Run: headless pygame with SDL's dummy video driver; simulated clock (each Clock.tick advances the game by its frame time, no real sleeping); random seed 0; keys injected as events and as key.get_pressed() state; mouse plan: one left click at the window centre at the start of phase 2, then a move to the lower-right quarter at the start of phase 3.
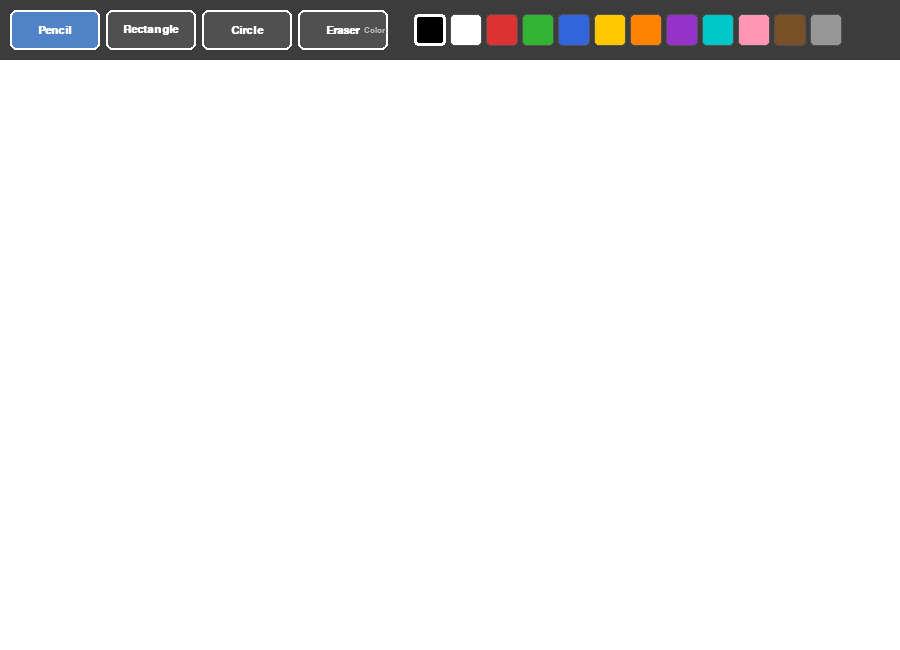
Frame 1 of 4 · flips 1–60 · no input
Frame 2 of 4 · flips 61–180 · clicked the window centre · tapped SPACE, RETURN · held RIGHT (→), D · screen unchanged from frame 1, image omitted
Frame 3 of 4 · flips 181–300 · moved the mouse to the lower-right quarter · held DOWN (↓), S · screen unchanged from frame 2, image omitted
Frame 4 of 4 · flips 301–420 · held LEFT (←), A, UP (↑), W · screen unchanged from frame 3, image omitted

The pygame program that drew these frames:

import pygame
import sys


WIDTH,  HEIGHT     = 900, 650
TOOLBAR_HEIGHT     = 60      
CANVAS_TOP         = TOOLBAR_HEIGHT
CANVAS_H           = HEIGHT - TOOLBAR_HEIGHT


BLACK     = (  0,   0,   0)
WHITE     = (255, 255, 255)
GRAY      = (200, 200, 200)
DARK_GRAY = ( 80,  80,  80)
LIGHT_BG  = (240, 240, 240)


PALETTE = [
    (  0,   0,   0),   
    (255, 255, 255),   
    (220,  50,  50),   
    ( 50, 180,  50),   
    ( 50, 100, 220),   
    (255, 200,   0),  
    (255, 130,   0),   
    (150,  50, 200),   
    (  0, 200, 200),   
    (255, 150, 180),   
    (120,  80,  40),   
    (150, 150, 150),   
]

SWATCH_SIZE   = 32
SWATCH_MARGIN = 4
TOOL_NAMES    = ["Pencil", "Rectangle", "Circle", "Eraser"]
TOOL_W        = 90
ERASER_SIZE   = 20   # radius of the eraser brush


def draw_button(surface, font, label, rect, active, hover):
    color = (80, 130, 200) if active else ((150, 150, 150) if hover else DARK_GRAY)
    pygame.draw.rect(surface, color, rect, border_radius=6)
    pygame.draw.rect(surface, WHITE, rect, 2, border_radius=6)
    text = font.render(label, True, WHITE)
    surface.blit(text, text.get_rect(center=rect.center))


def main():
    pygame.init()
    screen = pygame.display.set_mode((WIDTH, HEIGHT))
    pygame.display.set_caption("Paint – Practice 10")
    clock  = pygame.time.Clock()

    font       = pygame.font.SysFont("consolas", 16, bold=True)
    font_label = pygame.font.SysFont("consolas", 13)

    
    canvas = pygame.Surface((WIDTH, CANVAS_H))
    canvas.fill(WHITE)

    
    current_tool   = "Pencil"    
    current_color  = BLACK      
    draw_start     = None        
    drawing        = False      
    preview_canvas = None        

    
    tool_rects = {}
    for i, name in enumerate(TOOL_NAMES):
        x = 10 + i * (TOOL_W + 6)
        tool_rects[name] = pygame.Rect(x, 10, TOOL_W, 40)


    palette_rects = []
    px_start = 10 + len(TOOL_NAMES) * (TOOL_W + 6) + 20
    for i, color in enumerate(PALETTE):
        x = px_start + i * (SWATCH_SIZE + SWATCH_MARGIN)
        rect = pygame.Rect(x, (TOOLBAR_HEIGHT - SWATCH_SIZE) // 2, SWATCH_SIZE, SWATCH_SIZE)
        palette_rects.append((rect, color))


    while True:
        mouse_pos = pygame.mouse.get_pos()
        
        canvas_mouse = (mouse_pos[0], mouse_pos[1] - CANVAS_TOP)

        for event in pygame.event.get():
            if event.type == pygame.QUIT:
                pygame.quit(); sys.exit()

            
            if event.type == pygame.MOUSEBUTTONDOWN and event.button == 1:
                clicked_tool = False
                for name, rect in tool_rects.items():
                    if rect.collidepoint(mouse_pos):
                        current_tool = name
                        clicked_tool = True
                        break

                
                clicked_palette = False
                for rect, color in palette_rects:
                    if rect.collidepoint(mouse_pos):
                        current_color  = color
                        clicked_palette = True
                        if current_tool == "Eraser":
                            current_tool = "Pencil"   
                        break

                
                if not clicked_tool and not clicked_palette and mouse_pos[1] >= CANVAS_TOP:
                    drawing        = True
                    draw_start     = canvas_mouse
                    preview_canvas = canvas.copy()  

            if event.type == pygame.MOUSEBUTTONUP and event.button == 1:
                
                if drawing and draw_start and mouse_pos[1] >= CANVAS_TOP:
                    if current_tool == "Rectangle":
                        
                        x1, y1 = draw_start
                        x2, y2 = canvas_mouse
                        rect = pygame.Rect(min(x1,x2), min(y1,y2),
                                           abs(x2-x1), abs(y2-y1))
                        pygame.draw.rect(canvas, current_color, rect, 2)

                    elif current_tool == "Circle":
                        
                        x1, y1 = draw_start
                        x2, y2 = canvas_mouse
                        radius = int(((x2-x1)**2 + (y2-y1)**2)**0.5)
                        if radius > 0:
                            pygame.draw.circle(canvas, current_color,
                                               draw_start, radius, 2)

                drawing    = False
                draw_start = None

            
            if event.type == pygame.MOUSEMOTION and drawing and mouse_pos[1] >= CANVAS_TOP:
                if current_tool == "Pencil":
                    # Draw continuous line segment between frames
                    prev = (mouse_pos[0] - event.rel[0],
                            mouse_pos[1] - event.rel[1] - CANVAS_TOP)
                    pygame.draw.line(canvas, current_color, prev, canvas_mouse, 3)

                elif current_tool == "Eraser":
                    
                    pygame.draw.circle(canvas, WHITE, canvas_mouse, ERASER_SIZE)

    

        screen.fill(DARK_GRAY)
        pygame.draw.rect(screen, (60, 60, 60), (0, 0, WIDTH, TOOLBAR_HEIGHT))

        
        for name, rect in tool_rects.items():
            hover = rect.collidepoint(mouse_pos)
            draw_button(screen, font, name, rect, name == current_tool, hover)

        
        for rect, color in palette_rects:
            pygame.draw.rect(screen, color, rect, border_radius=4)
            
            if color == current_color:
                pygame.draw.rect(screen, WHITE, rect, 3, border_radius=4)
            else:
                pygame.draw.rect(screen, DARK_GRAY, rect, 1, border_radius=4)

        
        lbl = font_label.render("Color:", True, GRAY)
        screen.blit(lbl, (px_start - 50, (TOOLBAR_HEIGHT - lbl.get_height()) // 2))

        
        if drawing and preview_canvas and draw_start:

            display_canvas = preview_canvas.copy()
            cx, cy = canvas_mouse
            sx, sy = draw_start

            if current_tool == "Rectangle":
                rect = pygame.Rect(min(sx,cx), min(sy,cy),
                                   abs(cx-sx), abs(cy-sy))
                pygame.draw.rect(display_canvas, current_color, rect, 2)

            elif current_tool == "Circle":
                radius = int(((cx-sx)**2 + (cy-sy)**2)**0.5)
                if radius > 0:
                    pygame.draw.circle(display_canvas, current_color,
                                       draw_start, radius, 2)

            elif current_tool == "Eraser":
                pygame.draw.circle(display_canvas, WHITE, canvas_mouse, ERASER_SIZE)

            screen.blit(display_canvas, (0, CANVAS_TOP))
        else:
            screen.blit(canvas, (0, CANVAS_TOP))

        # Eraser cursor ring
        if current_tool == "Eraser" and mouse_pos[1] >= CANVAS_TOP:
            pygame.draw.circle(screen, DARK_GRAY, mouse_pos, ERASER_SIZE, 2)

        pygame.display.flip()
        clock.tick(60)


if __name__ == "__main__":
    main()
